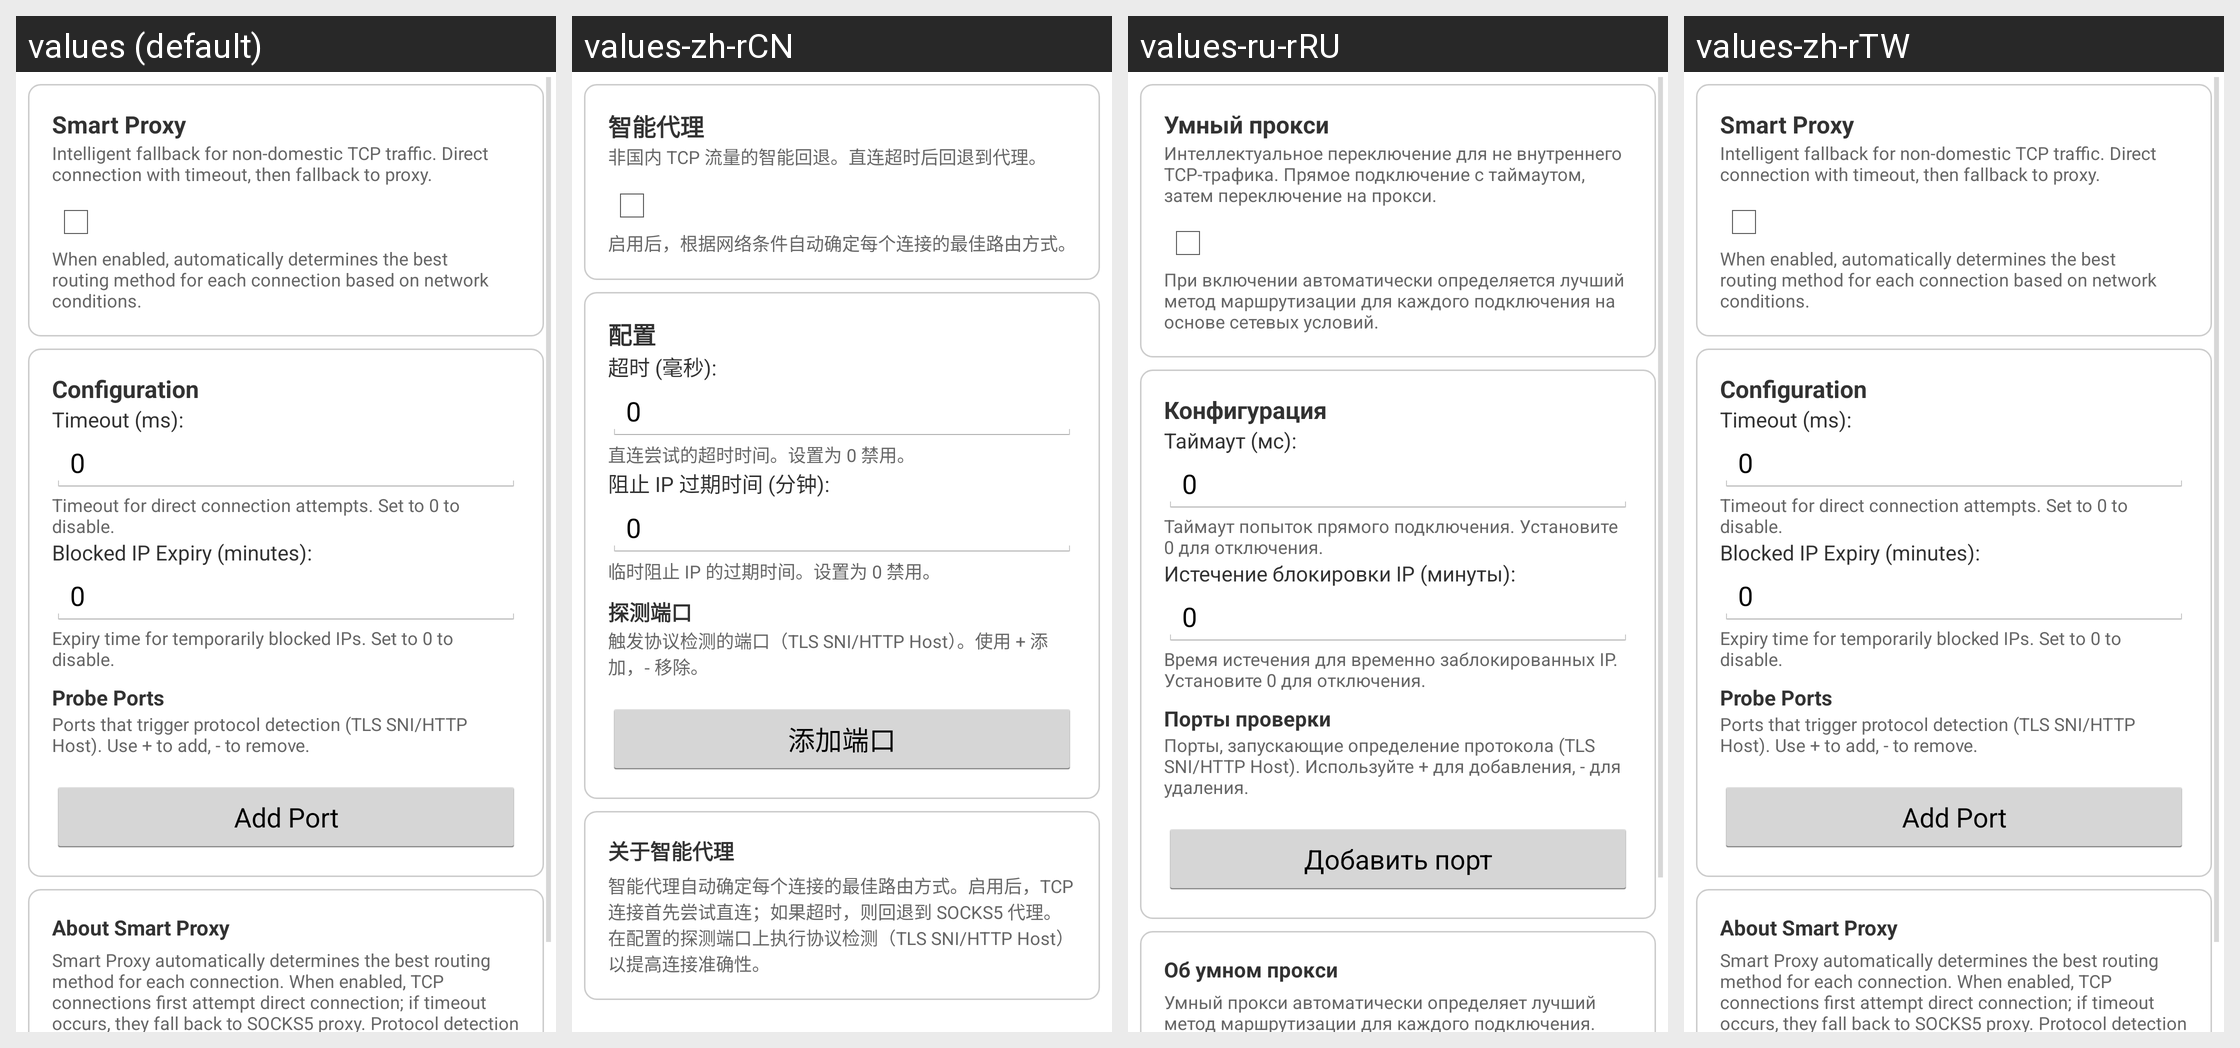

Translations of the strings shown on this Android screen, per locale in the grid:
Android screen res/layout/tab_smartproxy.xml rendered under 4 locales, left to right: values (default), values-zh-rCN, values-ru-rRU, values-zh-rTW. Device: Nexus 5 (rendered at 1080×1920; each locale shown at half size, 540×960, under a caption strip naming it); theme AppTheme.
Other locales in the repository, not shown: values-zh.
Strings drawn on this screen, with the default value and each locale's value (text and hints the layout hard-codes, and strings that could not be matched under every locale, appear in the picture but are not listed):

smart_proxy_title
  values: Smart Proxy
  values-zh-rCN: 智能代理
  values-ru-rRU: Умный прокси
  values-zh-rTW: Smart Proxy  [not translated; the default value is used]

smart_proxy_desc
  values: Intelligent fallback for non-domestic TCP traffic. Direct connection with timeout, then fallback to proxy.
  values-zh-rCN: 非国内 TCP 流量的智能回退。直连超时后回退到代理。
  values-ru-rRU: Интеллектуальное переключение для не внутреннего TCP-трафика. Прямое подключение с таймаутом, затем переключение на прокси.
  values-zh-rTW: Intelligent fallback for non-domestic TCP traffic. Direct connection with timeout, then fallback to proxy.  [not translated; the default value is used]

smart_proxy_info_desc
  values: When enabled, automatically determines the best routing method for each connection based on network conditions.
  values-zh-rCN: 启用后，根据网络条件自动确定每个连接的最佳路由方式。
  values-ru-rRU: При включении автоматически определяется лучший метод маршрутизации для каждого подключения на основе сетевых условий.
  values-zh-rTW: When enabled, automatically determines the best routing method for each connection based on network conditions.  [not translated; the default value is used]

smart_proxy_config_title
  values: Configuration
  values-zh-rCN: 配置
  values-ru-rRU: Конфигурация
  values-zh-rTW: Configuration  [not translated; the default value is used]

smart_proxy_timeout
  values: Timeout (ms):
  values-zh-rCN: 超时 (毫秒):
  values-ru-rRU: Таймаут (мс):
  values-zh-rTW: Timeout (ms):  [not translated; the default value is used]

smart_proxy_timeout_desc
  values: Timeout for direct connection attempts. Set to 0 to disable.
  values-zh-rCN: 直连尝试的超时时间。设置为 0 禁用。
  values-ru-rRU: Таймаут попыток прямого подключения. Установите 0 для отключения.
  values-zh-rTW: Timeout for direct connection attempts. Set to 0 to disable.  [not translated; the default value is used]

smart_proxy_blocked_ip_expiry
  values: Blocked IP Expiry (minutes):
  values-zh-rCN: 阻止 IP 过期时间 (分钟):
  values-ru-rRU: Истечение блокировки IP (минуты):
  values-zh-rTW: Blocked IP Expiry (minutes):  [not translated; the default value is used]

smart_proxy_blocked_ip_expiry_desc
  values: Expiry time for temporarily blocked IPs. Set to 0 to disable.
  values-zh-rCN: 临时阻止 IP 的过期时间。设置为 0 禁用。
  values-ru-rRU: Время истечения для временно заблокированных IP. Установите 0 для отключения.
  values-zh-rTW: Expiry time for temporarily blocked IPs. Set to 0 to disable.  [not translated; the default value is used]

smart_proxy_probe_ports
  values: Probe Ports
  values-zh-rCN: 探测端口
  values-ru-rRU: Порты проверки
  values-zh-rTW: Probe Ports  [not translated; the default value is used]

smart_proxy_probe_ports_desc
  values: Ports that trigger protocol detection (TLS SNI/HTTP Host). Use + to add, - to remove.
  values-zh-rCN: 触发协议检测的端口（TLS SNI/HTTP Host）。使用 + 添加，- 移除。
  values-ru-rRU: Порты, запускающие определение протокола (TLS SNI/HTTP Host). Используйте + для добавления, - для удаления.
  values-zh-rTW: Ports that trigger protocol detection (TLS SNI/HTTP Host). Use + to add, - to remove.  [not translated; the default value is used]

probe_port_add_entry
  values: Add Port
  values-zh-rCN: 添加端口
  values-ru-rRU: Добавить порт
  values-zh-rTW: Add Port  [not translated; the default value is used]

smart_proxy_info
  values: About Smart Proxy
  values-zh-rCN: 关于智能代理
  values-ru-rRU: Об умном прокси
  values-zh-rTW: About Smart Proxy  [not translated; the default value is used]

smart_proxy_full_desc
  values: Smart Proxy automatically determines the best routing method for each connection. When enabled, TCP connections first attempt direct connection; if timeout occurs, they fall back to SOCKS5 proxy. Protocol detection (TLS SNI/HTTP Host) is performed on configured probe ports to improve connection accuracy.
  values-zh-rCN: 智能代理自动确定每个连接的最佳路由方式。启用后，TCP 连接首先尝试直连；如果超时，则回退到 SOCKS5 代理。在配置的探测端口上执行协议检测（TLS SNI/HTTP Host）以提高连接准确性。
  values-ru-rRU: Умный прокси автоматически определяет лучший метод маршрутизации для каждого подключения. При включении TCP-подключения сначала пытаются установить прямое подключение; при истечении таймаута переключаются на SOCKS5-прокси. Определение протокола (TLS SNI/HTTP Host) выполняется на настроенных портах проверки для повышения точности подключения.
  values-zh-rTW: Smart Proxy automatically determines the best routing method for each connection. When enabled, TCP connections first attempt direct connection; if timeout occurs, they fall back to SOCKS5 proxy. Protocol detection (TLS SNI/HTTP Host) is performed on configured probe ports to improve connection accuracy.  [not translated; the default value is used]
